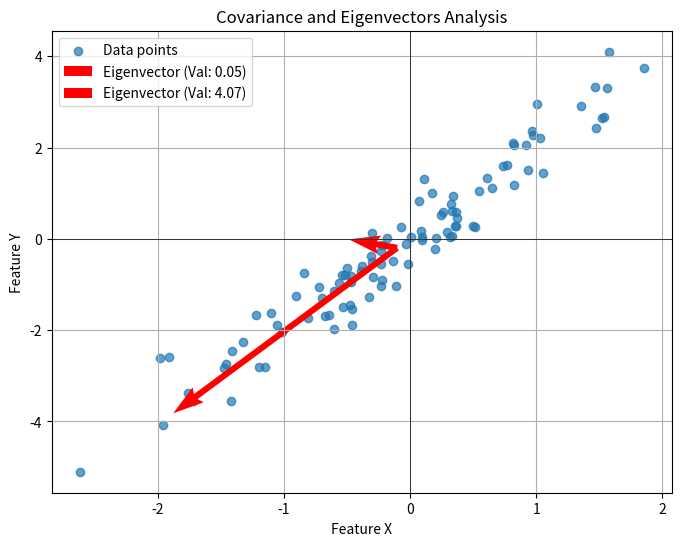

Write Python code to recreate this figure.
import pandas as pd
import numpy as np
import matplotlib.pyplot as plt


# Generate a correlated synthetic dataset
np.random.seed(42)
x = np.random.normal(0, 1, 100)
y = 2 * x + np.random.normal(0, 0.5, 100)
data = pd.DataFrame({'Feature_X': x, 'Feature_Y': y})

# Compute Covariance Matrix using Pandas
cov_matrix = data.cov()
print("Covariance Matrix:\n", cov_matrix)

# Compute Eigenvalues and Eigenvectors using NumPy
eigenvalues, eigenvectors = np.linalg.eig(cov_matrix.values)
print("\nEigenvalues:\n", eigenvalues)
print("Eigenvectors:\n", eigenvectors)

# Plot data points along with Eigenvectors (Principal Directions)
plt.figure(figsize=(8, 6))
plt.scatter(data['Feature_X'], data['Feature_Y'], alpha=0.7, label='Data points')

# Origin (Mean of the data)
mean_x, mean_y = data['Feature_X'].mean(), data['Feature_Y'].mean()

# Plot both eigenvectors scaled by their eigenvalues
for val, vec in zip(eigenvalues, eigenvectors.T):
    plt.quiver(mean_x, mean_y, vec[0] * np.sqrt(val), vec[1] * np.sqrt(val),
               angles='xy', scale_units='xy', scale=0.5, color='red', width=0.01,
               label=f'Eigenvector (Val: {val:.2f})')

plt.xlabel('Feature X')
plt.ylabel('Feature Y')
plt.title('Covariance and Eigenvectors Analysis')
plt.axhline(0, color='black', linewidth=0.5)
plt.axvline(0, color='black', linewidth=0.5)
plt.grid(True)
# Simple legend deduplication
handles, labels = plt.gca().get_legend_handles_labels()
by_label = dict(zip(labels, handles))
plt.legend(by_label.values(), by_label.keys())
plt.show()
